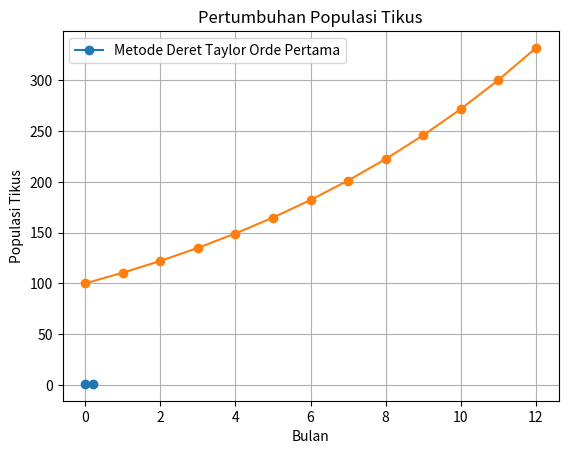

Reproduce this figure in Python.
# [redacted]

import matplotlib.pyplot as plt
import numpy as np

# Mendefinisikan fungsi dy/dx
def dy_dx(x, y):
    return x + y

# Metode deret Taylor orde pertama
def taylor_order_1(x, y, delta_x):
    return y + dy_dx(x, y) * delta_x

# Inisialisasi nilai awal
x_0 = 0
y_0 = 1
delta_x = 0.2

#Hitung nilai y(0.2) dengan deret Taylor orde pertama
result = taylor_order_1(x_0, y_0, delta_x)

#Menampilkan hasil y(0.2)
print(f"Hasil aproksimasi y(0.2) dengan metode deret Taylor orde ke-1: {result}")

# Inisialisasi array untuk menyimpan hasil
x_values = [x_0]
y_values = [y_0]

# Iterasi menggunakan metode deret Taylor
while x_values[-1] < 0.2:
    x_new = x_values[-1] + delta_x
    y_new = taylor_order_1(x_values[-1], y_values[-1], delta_x)

    x_values.append(x_new)
    y_values.append(y_new)

# Plot grafik dengan marker titik koordinat
plt.plot(x_values, y_values, marker='o', linestyle='-', label='Metode Deret Taylor Orde Pertama')
plt.xlabel('x')
plt.ylabel('y')
plt.title('Grafik Hasil Aproksimasi dengan Deret Taylor')
plt.legend()
plt.grid(True)
plt.show()

import numpy as np
import matplotlib.pyplot as plt

#Persamaan solusi pertumbuhan populasi tikus
def laju_pertumbuhan (t, C):
  return C * np.exp(0.10 * t)

#Parameter
C = 100

#Waktu (bulan)
t_values = np.arange (0, 13, 1)

#Menghitung laju dari pertumbuhan tikus perbulannya
population_values = laju_pertumbuhan(t_values, C)

#Plot grafik dari pertumbuhan populasi
plt.plot(t_values, population_values, marker= 'o')
plt.title('Pertumbuhan Populasi Tikus')
plt.xlabel('Bulan')
plt.ylabel('Populasi Tikus')
plt.grid(True)
plt.show()
